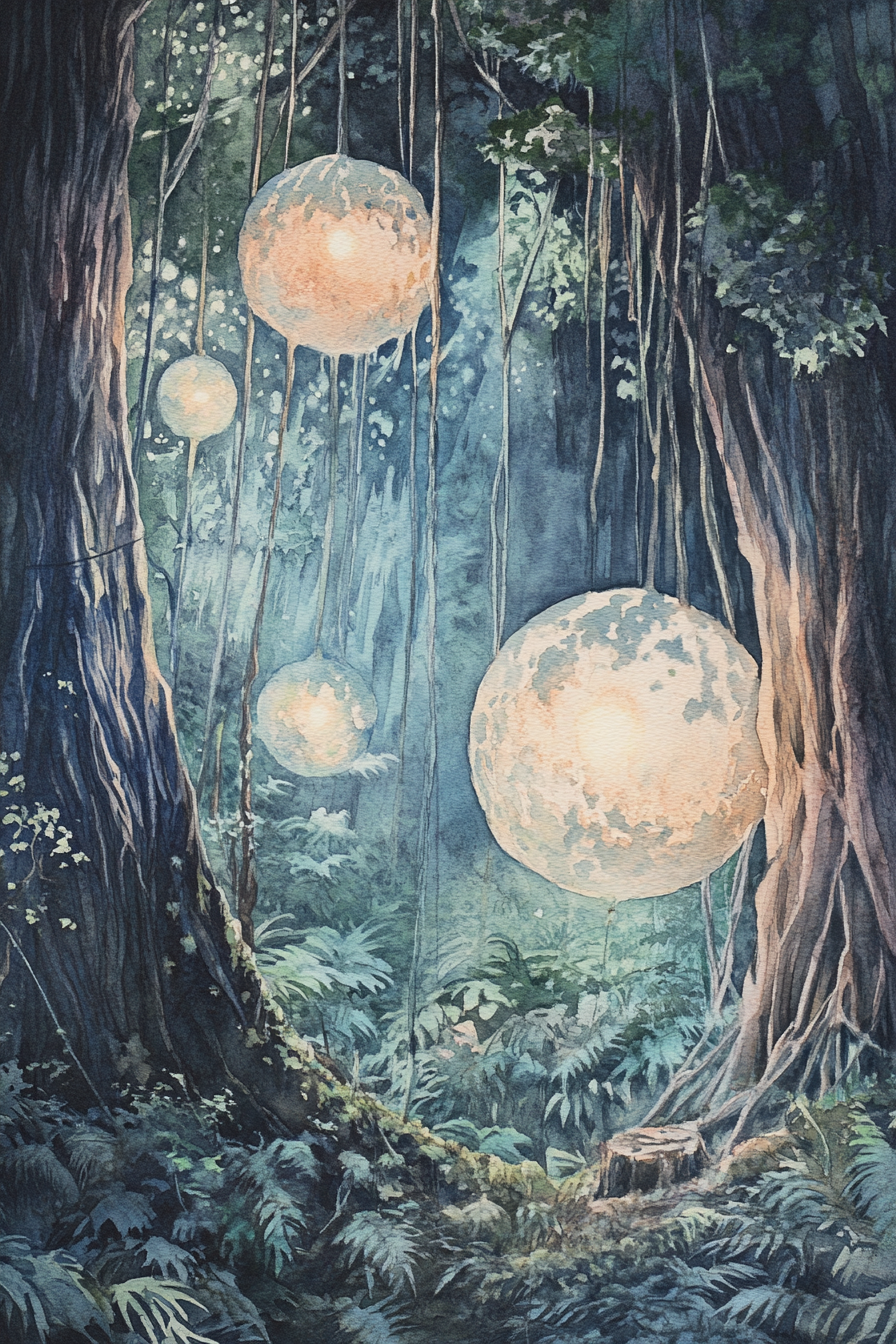
Generation parameters embedded in this image by Midjourney (PNG 'Description' text chunk):
Create magical forest orbs in watercolor, where glowing spheres of light hover among ancient trees and lush foliage. Soft pastels and ethereal brushstrokes bring out the mystical beauty and serene enchantment of these radiant natural phenomena --ar 2:3 --v 6.1 Job ID: 10ddfdcf-af4a-4b22-9305-2eab6673f3f6